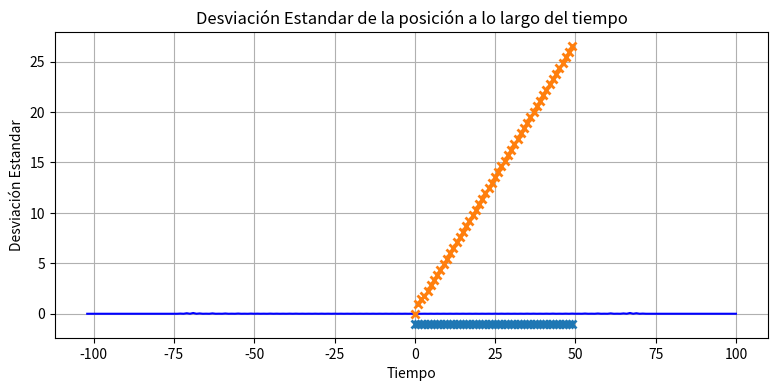

Reproduce this figure in Python.
from scipy import sparse
import numpy as np
import matplotlib.pyplot as plt

#Definiciones

H = (1/np.sqrt(2)) * np.array([[1, 1], [1, -1]])
H_sparse = sparse.csr_matrix(H)

def coin(t): 
     return sparse.kron(sparse.identity(2*t+1),H_sparse)

def shift(t):
    forward = np.pad(np.eye(2*t), ((1, 0), (0, 1)))  # paso adelante
    backward = np.pad(np.eye(2*t), ((0, 1), (1, 0)))  # paso atras

    return (
        sparse.kron(forward, np.array([[1, 0], [0, 0]])) +
        sparse.kron(backward, np.array([[0, 0], [0, 1]]))
    )
def evolution_step(t):
    return shift(t) @ coin(t)

#Caminata Cuántica
    #psi=np.kron(np.array([0,1,0]),np.array([1,-1j])/np.sqrt(2)) estado simétrico
def Psi(t):
    psi=np.kron(np.array([0,1,0]),np.array([1,-1j])/np.sqrt(2)) #estado inicial
    for i in range (1,t+1):
        psi=evolution_step(i) @ psi
        psi=np.pad(psi,(2,2))
    return psi
#print(Psi(5))

    #Valor esperado de la posición
def prob(t):
    c0=Psi(t)[0::2]
    c1=Psi(t)[1::2]
    return np.abs(c0)**2+ np.abs(c1)**2


def positions(t):
    N=len(prob(t))
    return np.arange(-N//2,N//2)
def expectx(t):
    return np.sum(positions(t)*prob(t))

        #Desviación estándar
def estandar(t):
    var=np.sum((positions(t)**2)*prob(t))-expectx(t)**2
    return np.sqrt(var)

#Gráficas 
    #Distribución de Probabilidad
def plot_prob(t):
    pos = positions(t)
    p = prob(t)
    plt.figure(figsize=(8, 4))
    plt.plot(pos, p, color='blue') 
    plt.title(f"Quantum Walk Probability Distribution at t = {t}")
    plt.xlabel("Position")
    plt.ylabel("Probability")
    plt.grid(True)
    plt.tight_layout()
    plt.show()
plot_prob(100)

#Parámetros de nuestra caminata
steps=50
longw=np.arange(0,steps)

    #Valor esperado 
E=[expectx(t) for t in longw]
plt.plot(longw,E, 'x', markeredgewidth=2)
plt.xlabel("Tiempo")
plt.ylabel("Valor esperado")
plt.title("Valor esperado de la posición a lo largo del tiempo")
plt.show()

    #Desviación estandar
E=[estandar(t) for t in longw]
plt.plot(longw,E, 'x', markeredgewidth=2)
plt.xlabel("Tiempo")
plt.ylabel("Desviación Estandar")
plt.title("Desviación Estandar de la posición a lo largo del tiempo")
plt.show()